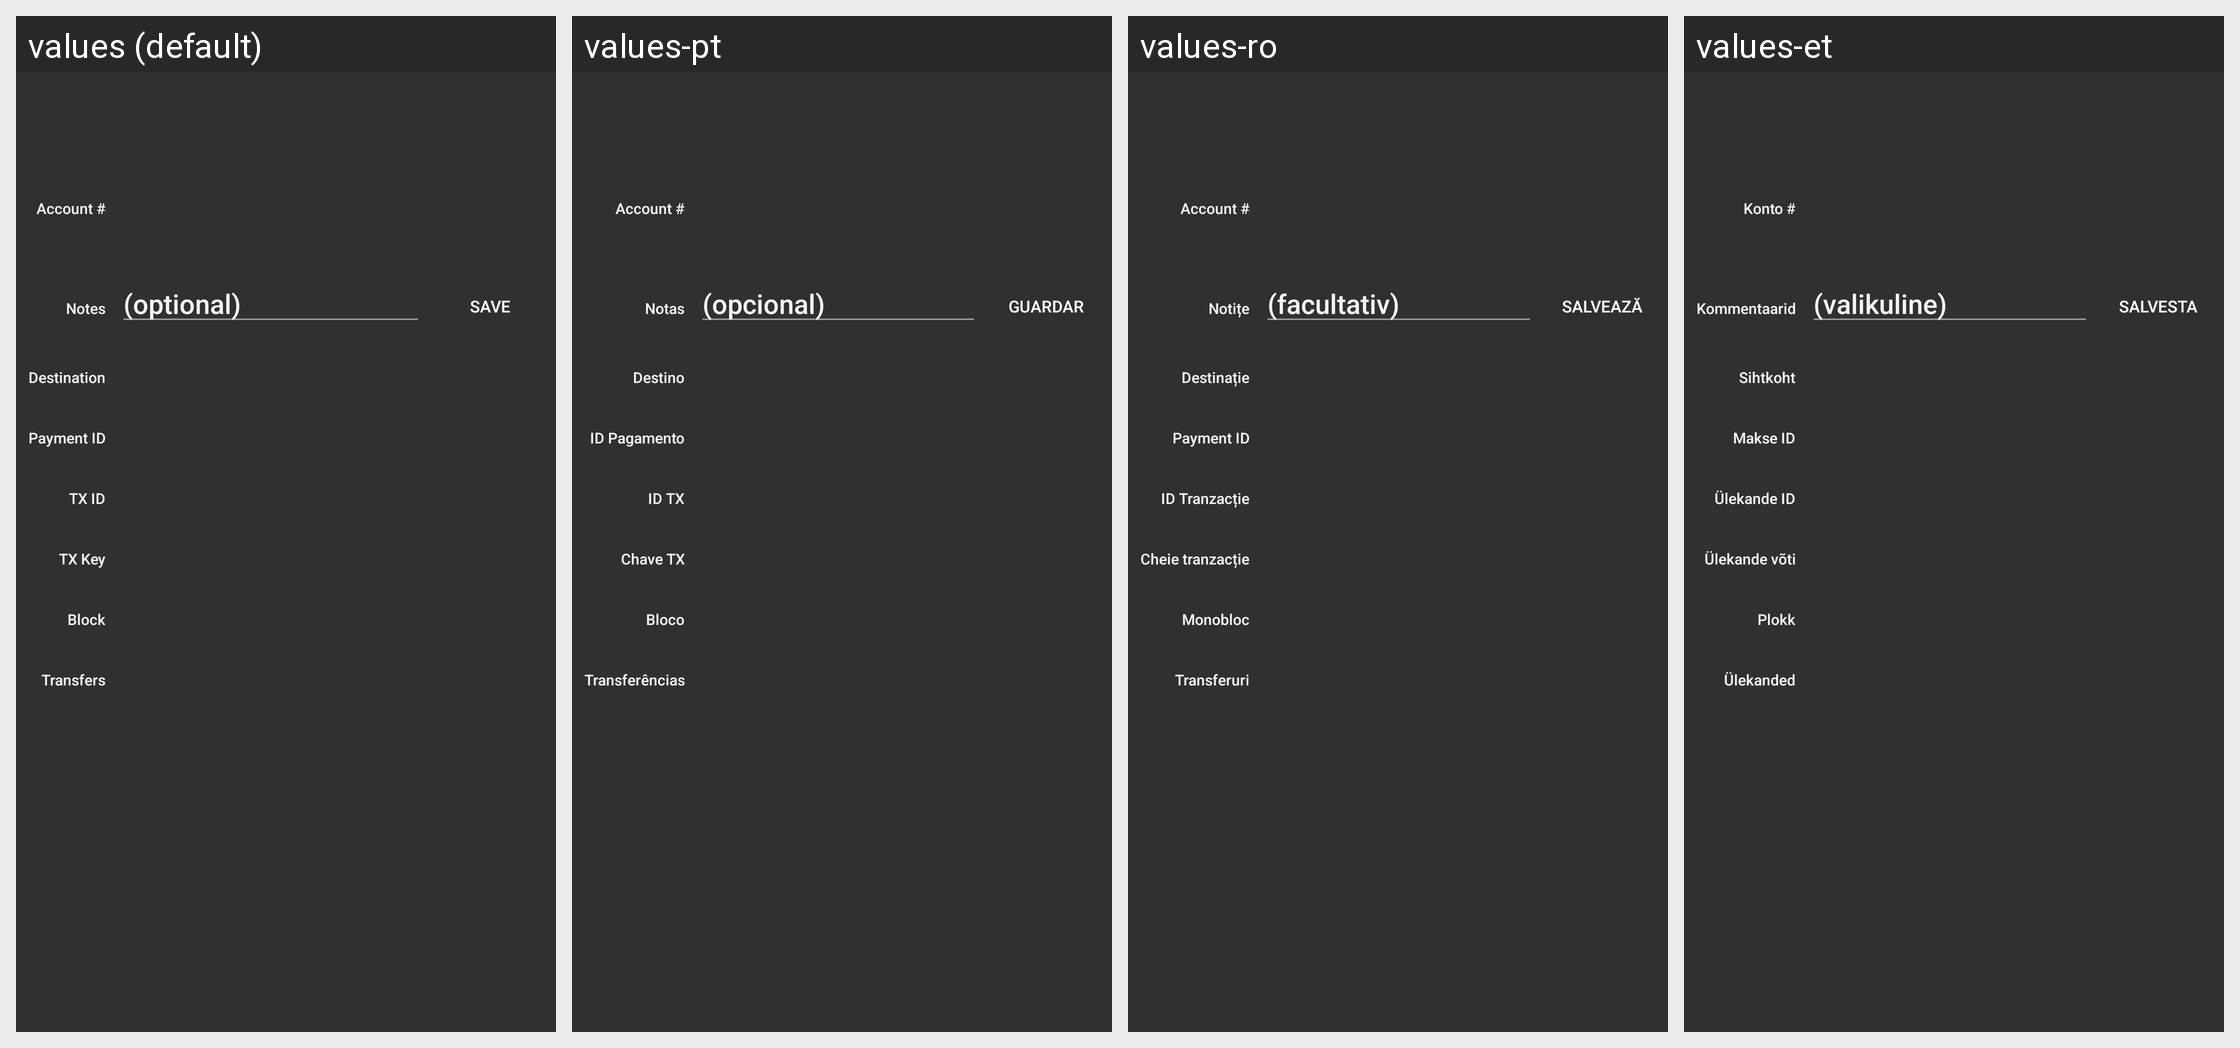

Strings drawn on this Android screen and how each of the app's shown locales translates them:
Android screen res/layout/fragment_tx_info.xml rendered under 4 locales, left to right: values (default), values-pt, values-ro, values-et. Device: Nexus 5 (rendered at 1080×1920; each locale shown at half size, 540×960, under a caption strip naming it); theme MyMaterialTheme.
Other locales in the repository, not shown: values-de, values-el, values-eo, values-es, values-fr, values-hu, values-it, values-ja, values-nb, values-nl, values-pt-rBR, values-ru, values-sk, values-sv, values-ua, values-zh-rCN, values-zh-rTW.
Strings drawn on this screen, with the default value and each locale's value (text and hints the layout hard-codes, and strings that could not be matched under every locale, appear in the picture but are not listed):

tx_account
  values: Account #
  values-pt: Account #
  values-ro: Account #
  values-et: Konto #

tx_notes
  values: Notes
  values-pt: Notas
  values-ro: Notițe
  values-et: Kommentaarid

tx_notes_hint
  values: (optional)
  values-pt: (opcional)
  values-ro: (facultativ)
  values-et: (valikuline)

tx_button_notes
  values: Save
  values-pt: Guardar
  values-ro: Salvează
  values-et: Salvesta

tx_destination
  values: Destination
  values-pt: Destino
  values-ro: Destinație
  values-et: Sihtkoht

tx_paymentId
  values: Payment ID
  values-pt: ID Pagamento
  values-ro: Payment ID
  values-et: Makse ID

tx_id
  values: TX ID
  values-pt: ID TX
  values-ro: ID Tranzacție
  values-et: Ülekande ID

tx_key
  values: TX Key
  values-pt: Chave TX
  values-ro: Cheie tranzacție
  values-et: Ülekande võti

tx_blockheight
  values: Block
  values-pt: Bloco
  values-ro: Monobloc
  values-et: Plokk

tx_transfers
  values: Transfers
  values-pt: Transferências
  values-ro: Transferuri
  values-et: Ülekanded
